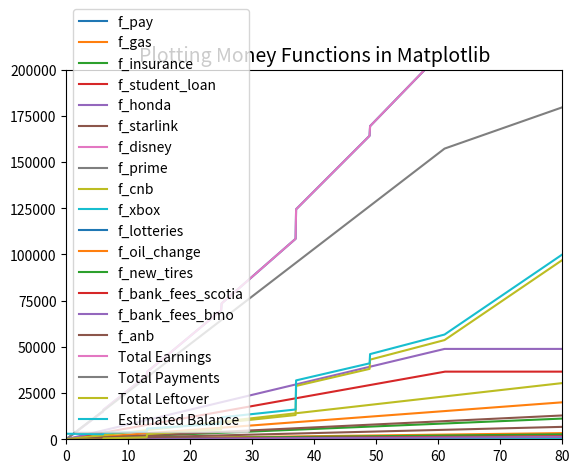

The matplotlib source for this figure:
import matplotlib.pyplot as plt
import numpy as np

# def f_pay(x):
#     """Pay per month"""


def f_pay(x):
    less_than_6 = (x < 6) == 1  # 40000
    # less_than_13 = (~less_than_6) & (x < 13) == 0  # 42000
    # less_than_25 = (~less_than_13) & (x < 25) == 0  # 44100
    # less_than_37 = (~less_than_25) & (x < 37) == 0  # 46305
    # less_than_49 = (~less_than_37) & (x < 49) == 0  # 53000
    less_than_13 = ((x > 6) & (x < 13)) == 1  # 42000
    less_than_25 = ((x > 13) & (x < 25)) == 1  # 44100
    less_than_37 = ((x > 25) & (x < 37)) == 1  # 46305
    less_than_49 = ((x > 37) & (x < 49)) == 1  # 53000
    tax = (1 - 0.24)
    # return (1518.16 * 26 / 12) * x
    return (np.where(
        less_than_6,
        40000,
        np.where(
            less_than_13,
            42000,
            np.where(
                less_than_25,
                44100,
                np.where(
                    less_than_37,
                    46305,
                    np.where(
                        less_than_49,
                        53000,
                        (53000 * 1.03)
                    )
                )
            )
        )
    ) / 12) * tax * x


def f_gas(x, use_abs=True):
    """Gas bill per month"""
    return (60 * 50 / 12) * x * (-1 if not use_abs else 1)


def f_insurance(x, use_abs=True):
    """Insurance bill per month"""
    return 140 * x * (-1 if not use_abs else 1)


def f_student_loan(x, use_abs=True):
    """Student Loan bill per month"""
    _max = 61
    less_than_62 = (x > _max) == 0
    # return 600 * x * (-1 if not use_abs else 1)
    return np.where(less_than_62, 600 * x, 600 * _max) * (-1 if not use_abs else 1)


def f_honda(x, use_abs=True):
    """Honda bill per month"""
    _max = 61
    less_than_62 = (x > _max) == 0
    # return (369.96 * 26 / 12) * x * (-1 if not use_abs else 1)
    return np.where(less_than_62, (369.96 * 26 / 12) * x, (369.96 * 26 / 12) * _max) * (-1 if not use_abs else 1)


def f_starlink(x, use_abs=True):
    """Starlink bill per month"""
    return 161 * x * (-1 if not use_abs else 1)


def f_disney(x, use_abs=True):
    """Disney bill per month"""
    return (150 / 12) * x * (-1 if not use_abs else 1)


def f_prime(x, use_abs=True):
    """Prime bill per month"""
    return (140 / 12) * x * (-1 if not use_abs else 1)


def f_cnb(x, use_abs=True):
    """CNB bill per month"""
    return 380 * x * (-1 if not use_abs else 1)


def f_xbox(x, use_abs=True):
    """XBox bill per month"""
    return (90 / 12) * x * (-1 if not use_abs else 1)


def f_lotteries(x, use_abs=True):
    """Lottery bill per month"""
    return ((10 + (2 * (2 * 52))) / 12) * x * (-1 if not use_abs else 1)


def f_oil_change(x, use_abs=True):
    """oil_change bill per month"""
    return ((250 * 2) / 12) * x * (-1 if not use_abs else 1)


def f_new_tires(x, use_abs=True):
    """new tires bill per month"""
    return (1600/(4*12)) * x * (-1 if not use_abs else 1)


def f_bank_fees_scotia(x, use_abs=True):
    """Scotiabank fees per month"""
    return ((120 + 129) / 12) * x * (-1 if not use_abs else 1)


def f_bank_fees_bmo(x, use_abs=True):
    """BMO fees per month"""
    return 16 * x * (-1 if not use_abs else 1)


def f_anb(x, use_abs=True):
    """ANB bill per month"""
    return (36 + 48) * x * (-1 if not use_abs else 1)


f_positive = {
    "f_pay": f_pay
}

f_negative = {
    "f_gas": f_gas,
    "f_insurance": f_insurance,
    "f_student_loan": f_student_loan,
    "f_honda": f_honda,
    "f_starlink": f_starlink,
    "f_disney": f_disney,
    "f_prime": f_prime,
    "f_cnb": f_cnb,
    "f_xbox": f_xbox,
    "f_lotteries": f_lotteries,
    "f_oil_change": f_oil_change,
    "f_new_tires": f_new_tires,
    "f_bank_fees_scotia": f_bank_fees_scotia,
    "f_bank_fees_bmo": f_bank_fees_bmo,
    "f_anb": f_anb,
}

to_plot = {}
to_plot.update(f_positive)
to_plot.update(f_negative)


def total_earnings(x, use_abs=True):
    return sum(map(lambda f: f(x), f_positive.values()))


def total_payments(x, use_abs=False):
    return sum(map(lambda f: f(x, use_abs=use_abs), f_negative.values()))


def total_leftover(x):
    return total_earnings(x) + total_payments(x)


def est_balance(x):
    return total_leftover(x) + 3000


def f(x):
    return x ** 2


if __name__ == "__main__":

    begin_x, end_x = 0, 80  # in months
    begin_y, end_y = 0, 200000  # in dollars

    # Create x and y Ranges
    x = np.linspace(begin_x, end_x, 1000)
    fig, ax = plt.subplots()

    for name, func in to_plot.items():
        y = func(x)

        # Plot the Data
        ax.plot(x, y, label=name)

    ax.plot(x, total_earnings(x), label="Total Earnings")
    ax.plot(x, total_payments(x, use_abs=True), label="Total Payments")
    ax.plot(x, total_leftover(x), label="Total Leftover")
    ax.plot(x, est_balance(x), label="Estimated Balance")

    # Modify the Axes Limits
    ax.set_xlim(begin_x, end_x)
    ax.set_ylim(begin_y, end_y)

    # Set axes title
    ax.set_title('Plotting Money Functions in Matplotlib', size=14)

    # Show legend
    plt.legend()

    # Show the Data
    plt.show()
